Image classification data set "Apples" (nat-0705/Apples on GitHub). Class labels (2): fresh, rotten.

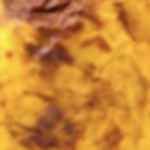
Label: rotten

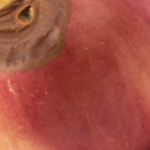
Label: rotten

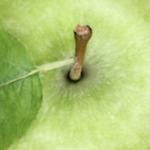
Label: fresh

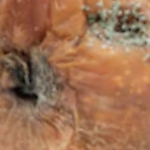
Label: rotten

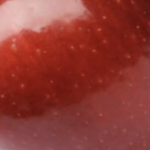
Label: fresh

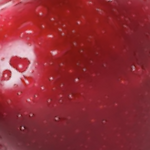
Label: fresh
